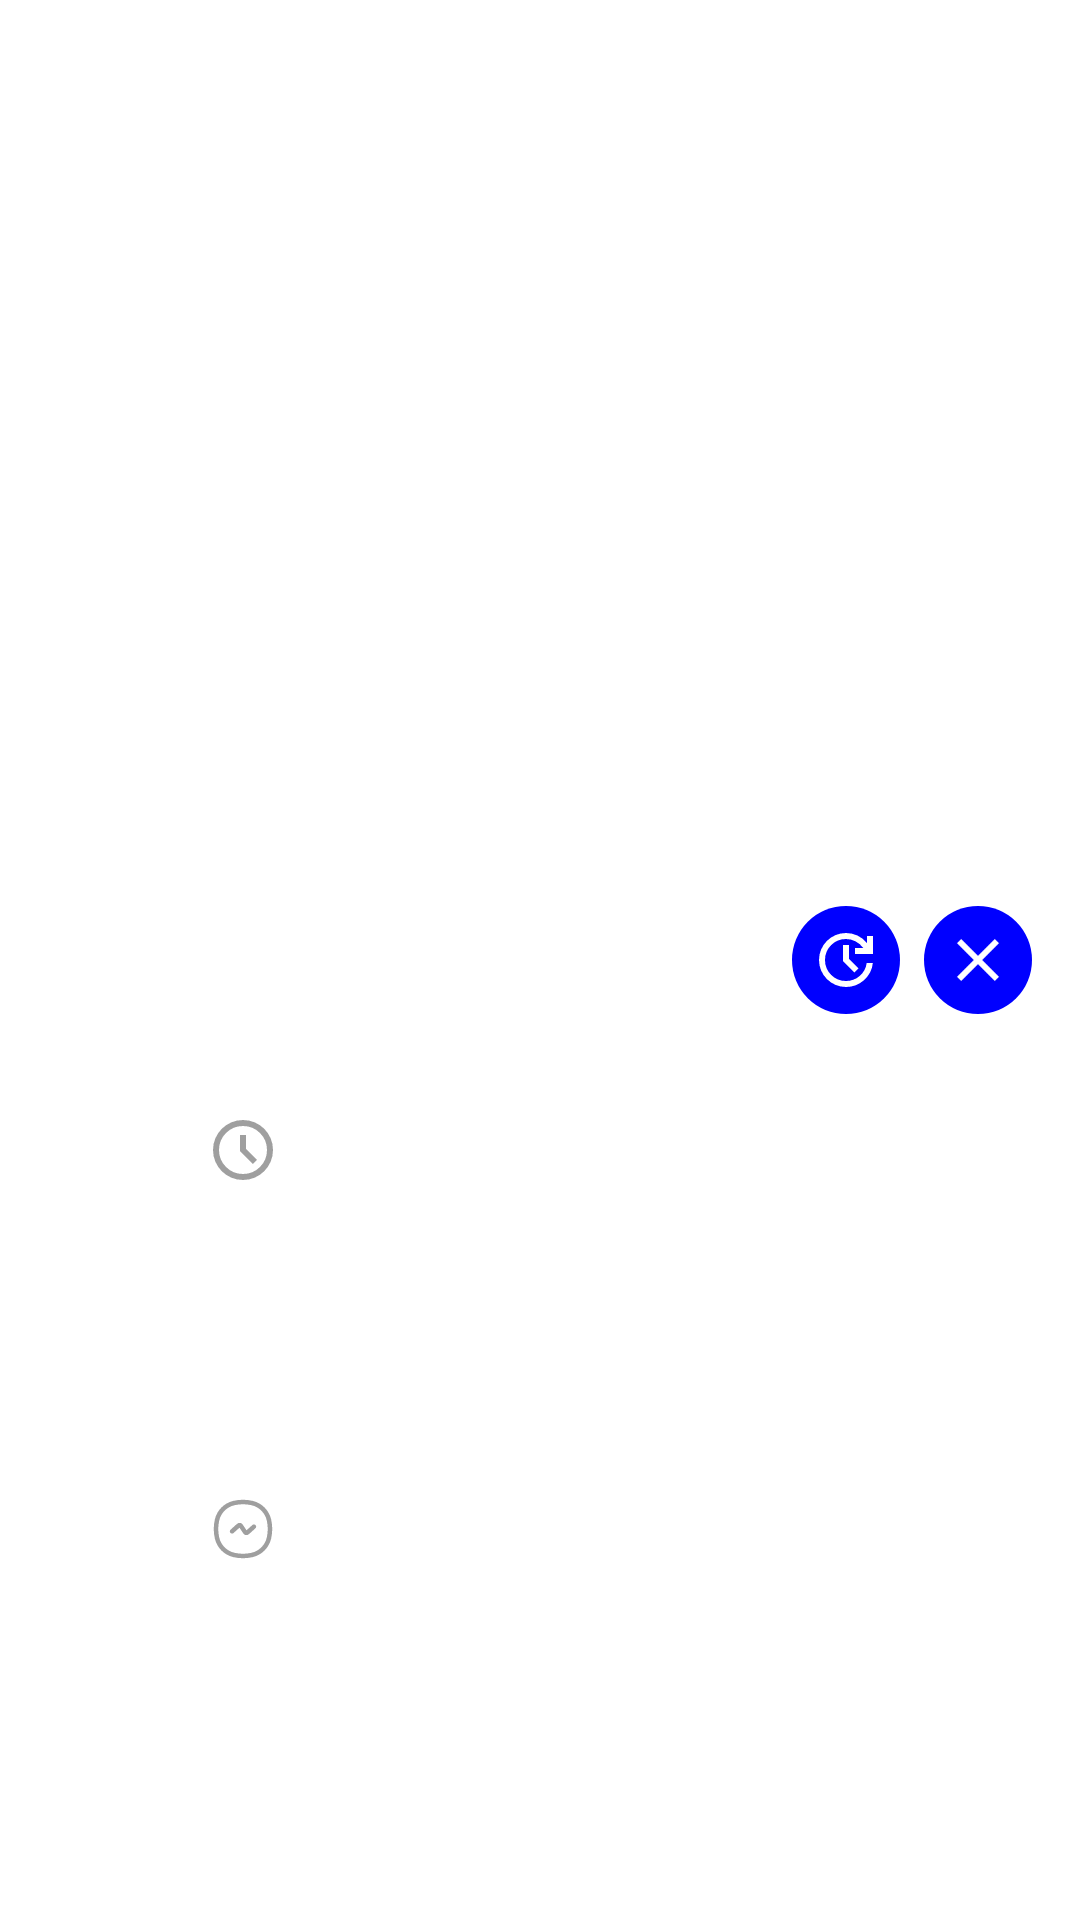

Here is an Android app screen rendered from its layout file. Give the layout XML and the strings, colors and styles it references.
<!-- AndroidManifest.xml: application theme Theme.Appscheduler -->
<!-- res/layout/schedule_app_item.xml -->
<?xml version="1.0" encoding="utf-8"?>
<androidx.constraintlayout.widget.ConstraintLayout xmlns:android="http://schemas.android.com/apk/res/android"
    xmlns:app="http://schemas.android.com/apk/res-auto"
    xmlns:tools="http://schemas.android.com/tools"
    android:layout_width="match_parent"
    android:padding="16dp"
    android:layout_height="wrap_content">

    <androidx.appcompat.widget.AppCompatImageView
        android:id="@+id/icon"
        android:layout_width="48dp"
        android:layout_height="48dp"
        app:srcCompat="@mipmap/ic_launcher"
        app:layout_constraintBottom_toBottomOf="parent"
        app:layout_constraintEnd_toStartOf="@+id/app_name"
        app:layout_constraintStart_toStartOf="parent"
        app:layout_constraintTop_toTopOf="parent" />

    <androidx.appcompat.widget.AppCompatTextView
        android:id="@+id/app_name"
        android:layout_width="0dp"
        android:layout_height="wrap_content"
        android:layout_marginStart="5dp"
        android:layout_marginEnd="5dp"
        android:textAppearance="@style/TextAppearance.Material3.TitleLarge"
        app:layout_constraintBottom_toTopOf="@+id/app_package_name"
        app:layout_constraintEnd_toStartOf="@id/edit"
        app:layout_constraintStart_toEndOf="@+id/icon"
        app:layout_constraintTop_toTopOf="parent"
        tools:text="@string/app_name" />

    <androidx.appcompat.widget.AppCompatTextView
        android:id="@+id/app_package_name"
        android:layout_width="0dp"
        android:layout_height="wrap_content"
        android:textAppearance="@style/TextAppearance.Material3.BodyMedium"
        app:layout_constraintBottom_toTopOf="@+id/description"
        app:layout_constraintEnd_toEndOf="@+id/app_name"
        app:layout_constraintStart_toStartOf="@+id/app_name"
        app:layout_constraintTop_toBottomOf="@+id/app_name"
        tools:text="com.example.myapp" />

    <androidx.appcompat.widget.AppCompatTextView
        android:id="@+id/description"
        android:layout_width="0dp"
        android:layout_height="wrap_content"
        android:visibility="gone"
        android:textAppearance="@style/TextAppearance.Material3.BodyMedium"
        app:layout_constraintBottom_toTopOf="@+id/schedule_time"
        app:layout_constraintEnd_toEndOf="@id/app_name"
        app:layout_constraintStart_toStartOf="@id/app_name"
        app:layout_constraintTop_toBottomOf="@id/app_package_name"
        tools:text="Review time: It's time to review your learning word" />

    <androidx.appcompat.widget.AppCompatTextView
        android:id="@+id/schedule_time"
        android:layout_width="0dp"
        android:layout_height="wrap_content"
        android:drawableStart="@drawable/schedule_24px"
        android:drawablePadding="5dp"
        android:drawableTint="@color/grey"
        android:gravity="center_vertical"
        android:textAppearance="@style/TextAppearance.Material3.BodyMedium"
        app:layout_constraintBottom_toBottomOf="@id/status"
        app:layout_constraintEnd_toEndOf="@+id/app_name"
        app:layout_constraintStart_toStartOf="@id/app_name"
        app:layout_constraintTop_toBottomOf="@id/description"
        tools:text="Sep 12, 2023 10:30 pm" />
    <androidx.appcompat.widget.AppCompatTextView
        android:id="@+id/status"
        android:layout_width="0dp"
        android:layout_height="wrap_content"
        android:drawableStart="@drawable/ic_status"
        android:drawablePadding="5dp"
        android:drawableTint="@color/grey"
        android:gravity="center_vertical"
        android:textAppearance="@style/TextAppearance.Material3.BodyMedium"
        android:textColor="@color/blue"
        app:layout_constraintBottom_toBottomOf="parent"
        app:layout_constraintEnd_toEndOf="@+id/app_name"
        app:layout_constraintStart_toStartOf="@+id/app_name"
        app:layout_constraintTop_toBottomOf="@id/schedule_time"
        tools:text="Waiting" />

    <androidx.appcompat.widget.AppCompatImageView
        android:id="@+id/edit"
        android:layout_width="36dp"
        android:layout_height="36dp"
        android:background="?android:attr/selectableItemBackground"
        app:layout_constraintBottom_toBottomOf="parent"
        app:layout_constraintEnd_toStartOf="@id/cancel"
        app:layout_constraintStart_toEndOf="@id/app_name"
        app:layout_constraintTop_toTopOf="parent"
        android:src="@drawable/ic_edit" />

    <androidx.appcompat.widget.AppCompatImageView
        android:id="@+id/cancel"
        android:layout_width="36dp"
        android:layout_height="36dp"
        android:layout_marginStart="8dp"
        android:background="?android:attr/selectableItemBackground"
        app:layout_constraintBottom_toBottomOf="parent"
        app:layout_constraintEnd_toEndOf="parent"
        app:layout_constraintStart_toEndOf="@id/edit"
        app:layout_constraintTop_toTopOf="parent"
        app:srcCompat="@drawable/ic_close" />

</androidx.constraintlayout.widget.ConstraintLayout>
<!-- resources referenced by this layout -->
<resources>
  <color name="blue">#0000FF</color>
  <color name="grey">#9f9f9f</color>
  <!-- drawable ic_close (drawable) -->
  <?xml version="1.0" encoding="utf-8"?>
  <layer-list xmlns:android="http://schemas.android.com/apk/res/android">
      <item android:width="24dp" android:height="24dp" >
          <shape android:shape="oval">
              <solid android:color="@color/blue" />
          </shape>
      </item>
      <item android:width="16dp" android:height="16dp"
          android:drawable="@drawable/close_24px" android:gravity="center"/>
  </layer-list>
  <!-- drawable ic_edit (drawable) -->
  <?xml version="1.0" encoding="utf-8"?>
  <layer-list xmlns:android="http://schemas.android.com/apk/res/android">
      <item android:width="24dp" android:height="24dp" >
          <shape android:shape="oval">
              <solid android:color="@color/blue" />
          </shape>
      </item>
      <item android:width="16dp" android:height="16dp"
          android:drawable="@drawable/update_24px" android:gravity="center"/>
  </layer-list>
  <string name="app_name">app-scheduler</string>
  <style name="Theme.Appscheduler" parent="Theme.MaterialComponents.DayNight.NoActionBar">
          
          <item name="colorPrimary">@color/purple_500</item>
          <item name="colorPrimaryVariant">@color/purple_700</item>
          <item name="colorOnPrimary">@color/white</item>
          
          <item name="colorSecondary">@color/teal_200</item>
          <item name="colorSecondaryVariant">@color/teal_700</item>
          <item name="colorOnSecondary">@color/black</item>
          <item name="colorControlNormal">@color/white</item>
          
          <item name="android:statusBarColor">?attr/colorPrimaryVariant</item>
          
      </style>
  <!-- drawable close_24px (drawable) -->
  <vector xmlns:android="http://schemas.android.com/apk/res/android"
      android:width="24dp"
      android:height="24dp"
      android:viewportWidth="960"
      android:viewportHeight="960"
      android:tint="?attr/backgroundColor">
    <path
        android:fillColor="@android:color/white"
        android:pathData="M256,760L200,704L424,480L200,256L256,200L480,424L704,200L760,256L536,480L760,704L704,760L480,536L256,760Z"/>
  </vector>
  <!-- drawable update_24px (drawable) -->
  <vector xmlns:android="http://schemas.android.com/apk/res/android"
      xmlns:tools="http://schemas.android.com/tools"
      android:width="24dp"
      android:height="24dp"
      android:viewportWidth="960"
      android:viewportHeight="960"
      android:tint="?attr/colorControlNormal"
      tools:ignore="MissingDefaultResource">
    <path
        android:fillColor="@android:color/white"
        android:pathData="M480,840Q405,840 339.5,811.5Q274,783 225.5,734.5Q177,686 148.5,620.5Q120,555 120,480Q120,405 148.5,339.5Q177,274 225.5,225.5Q274,177 339.5,148.5Q405,120 480,120Q562,120 635.5,155Q709,190 760,254L760,160L840,160L840,400L600,400L600,320L710,320Q669,264 609,232Q549,200 480,200Q363,200 281.5,281.5Q200,363 200,480Q200,597 281.5,678.5Q363,760 480,760Q585,760 663.5,692Q742,624 756,520L838,520Q823,657 720.5,748.5Q618,840 480,840ZM592,648L440,496L440,280L520,280L520,464L648,592L592,648Z"/>
  </vector>
  <color name="white">#FFFFFFFF</color>
  <color name="purple_500">#FF6200EE</color>
  <color name="purple_700">#FF3700B3</color>
  <color name="teal_200">#FF03DAC5</color>
  <color name="teal_700">#FF018786</color>
  <color name="black">#FF000000</color>
</resources>
